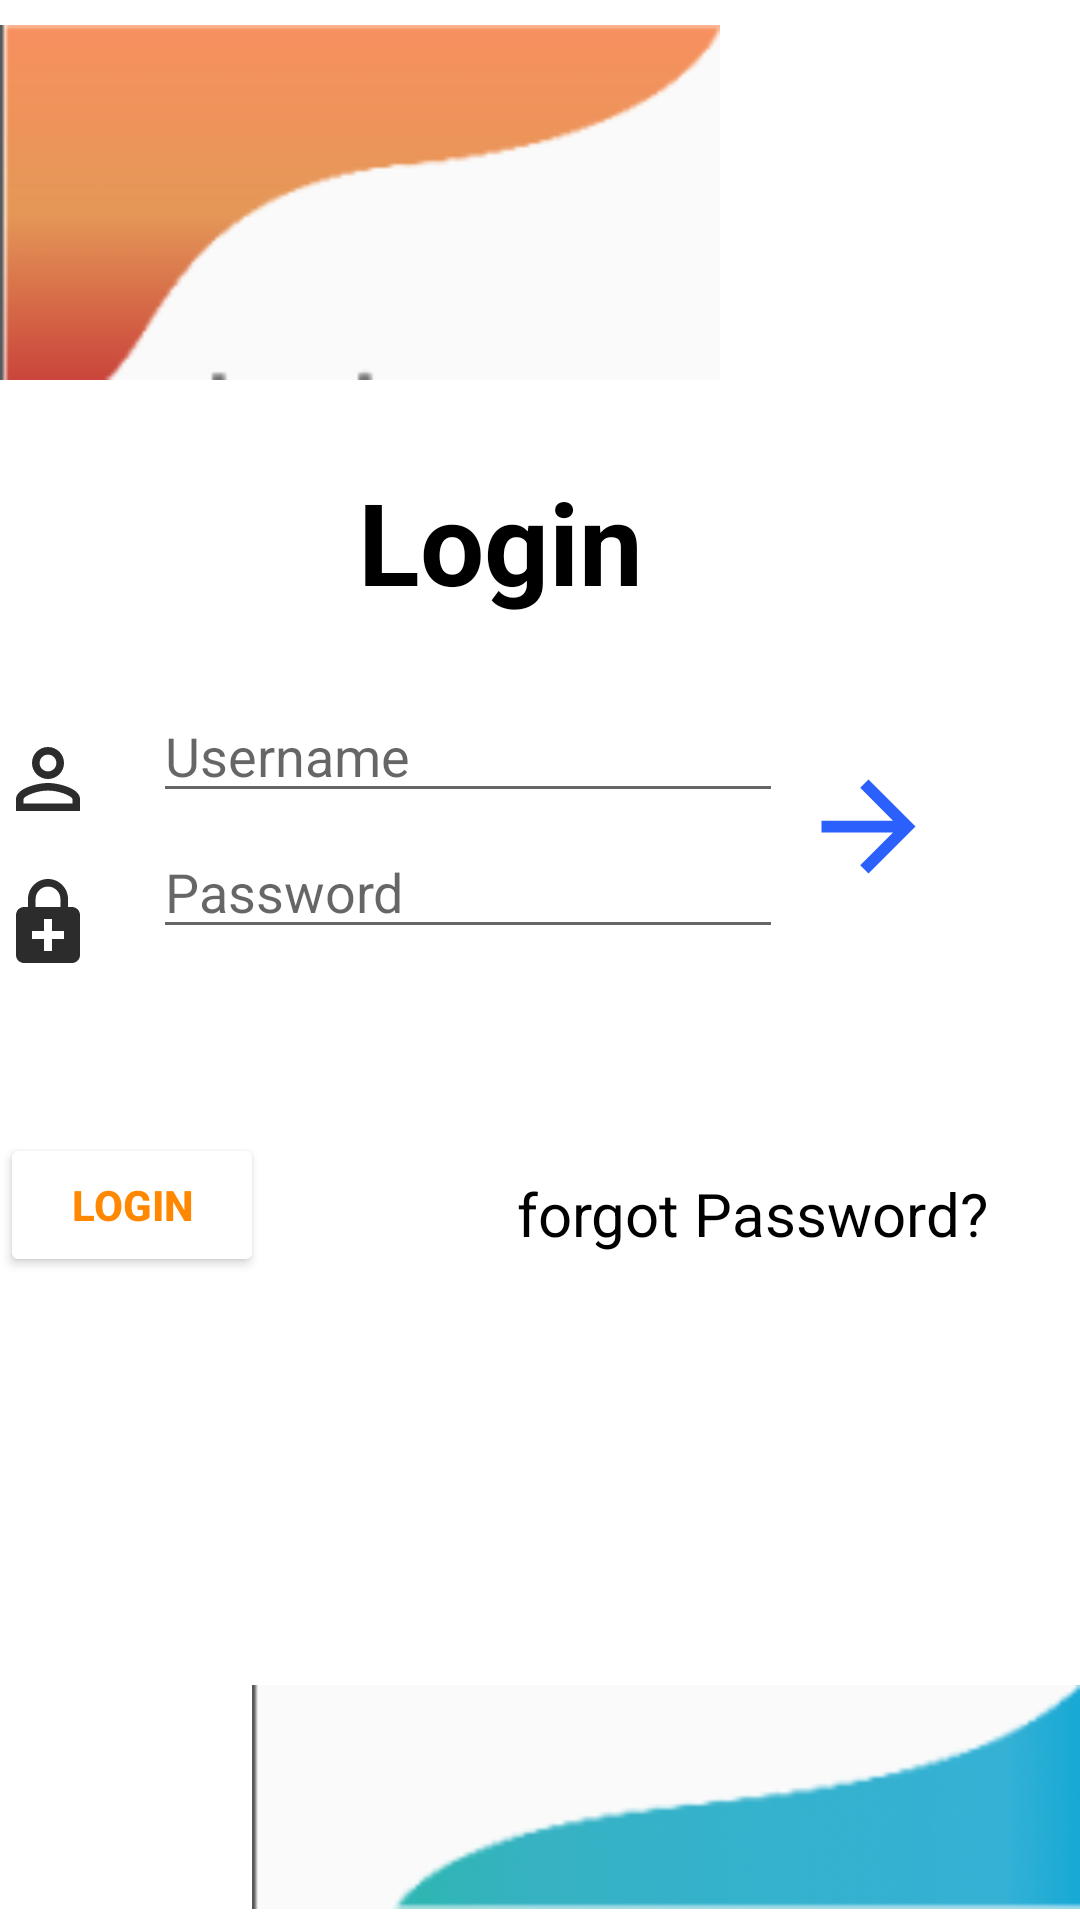

This screen was rendered from an Android layout file. Write that file and the resources it references.
<!-- AndroidManifest.xml: application theme Theme.Sigeris1 -->
<!-- res/layout/activity_login.xml -->
<?xml version="1.0" encoding="utf-8"?>
<androidx.constraintlayout.widget.ConstraintLayout xmlns:android="http://schemas.android.com/apk/res/android"
    xmlns:app="http://schemas.android.com/apk/res-auto"
    xmlns:tools="http://schemas.android.com/tools"
    android:id="@+id/main"
    android:layout_width="match_parent"
    android:layout_height="match_parent"
    tools:context=".Login">

    <ImageView
        android:id="@+id/imageView3"
        android:layout_width="240dp"
        android:layout_height="127dp"
        android:layout_marginTop="4dp"
        app:layout_constraintEnd_toEndOf="parent"
        app:layout_constraintHorizontal_bias="0.0"
        app:layout_constraintStart_toStartOf="parent"
        app:layout_constraintTop_toTopOf="parent"
        app:srcCompat="@drawable/screenshot_2025_04_08_112643" />

    <ImageView
        android:id="@+id/imageView4"
        android:layout_width="276dp"
        android:layout_height="82dp"
        app:layout_constraintBottom_toBottomOf="parent"
        app:layout_constraintEnd_toEndOf="parent"
        app:layout_constraintHorizontal_bias="1.0"
        app:layout_constraintStart_toStartOf="parent"
        app:srcCompat="@drawable/screenshot_2025_04_08_110336" />

    <TextView
        android:id="@+id/textView32"
        android:layout_width="wrap_content"
        android:layout_height="wrap_content"
        android:layout_marginTop="24dp"
        android:text="Login"
        android:textSize="38dp"
        android:textStyle="bold"
        android:textColor="@color/black"
        app:layout_constraintEnd_toEndOf="parent"
        app:layout_constraintHorizontal_bias="0.45"
        app:layout_constraintStart_toStartOf="parent"
        app:layout_constraintTop_toBottomOf="@+id/imageView3" />

    <ImageView
        android:id="@+id/imageView5"
        android:layout_width="32dp"
        android:layout_height="36dp"
        android:layout_marginTop="36dp"
        app:layout_constraintEnd_toEndOf="parent"
        app:layout_constraintHorizontal_bias="0.0"
        app:layout_constraintStart_toStartOf="parent"
        app:layout_constraintTop_toBottomOf="@+id/textView32"
        app:srcCompat="@drawable/baseline_person_outline_24" />

    <EditText
        android:id="@+id/edt_username"
        android:layout_width="wrap_content"
        android:layout_height="wrap_content"
        android:layout_marginTop="24dp"
        android:ems="10"
        android:hint="Username"
        android:inputType="text"
        android:text=""
        app:layout_constraintEnd_toEndOf="parent"
        app:layout_constraintHorizontal_bias="0.161"
        app:layout_constraintStart_toEndOf="@+id/imageView5"
        app:layout_constraintTop_toBottomOf="@+id/textView32" />

    <ImageView
        android:id="@+id/imageView6"
        android:layout_width="32dp"
        android:layout_height="36dp"
        android:layout_marginTop="12dp"
        app:layout_constraintEnd_toEndOf="parent"
        app:layout_constraintHorizontal_bias="0.0"
        app:layout_constraintStart_toStartOf="parent"
        app:layout_constraintTop_toBottomOf="@+id/imageView5"
        app:srcCompat="@drawable/baseline_enhanced_encryption_24" />

    <EditText
        android:id="@+id/edt_password"
        android:layout_width="wrap_content"
        android:layout_height="wrap_content"
        android:layout_marginTop="4dp"
        android:ems="10"
        android:inputType="textPassword"
        android:text=""
        android:hint="Password"
        app:layout_constraintEnd_toEndOf="parent"
        app:layout_constraintHorizontal_bias="0.161"
        app:layout_constraintStart_toEndOf="@+id/imageView6"
        app:layout_constraintTop_toBottomOf="@+id/edt_username" />

    <ImageView
        android:id="@+id/imageView7"
        android:layout_width="57dp"
        android:layout_height="47dp"
        android:layout_marginTop="252dp"
        app:layout_constraintEnd_toEndOf="parent"
        app:layout_constraintHorizontal_bias="0.0"
        app:layout_constraintStart_toEndOf="@+id/edt_username"
        app:layout_constraintTop_toTopOf="parent"
        app:srcCompat="@drawable/baseline_arrow_forward_24" />

    <Button
        android:id="@+id/btn_log"
        android:layout_width="wrap_content"
        android:layout_height="wrap_content"
        android:layout_marginTop="52dp"
        android:text="Login"
        android:textColor="@android:color/holo_orange_dark"
        android:backgroundTint="@color/white"
        android:textStyle="bold"
        app:layout_constraintEnd_toEndOf="parent"
        app:layout_constraintHorizontal_bias="0.0"
        app:layout_constraintStart_toStartOf="parent"
        app:layout_constraintTop_toBottomOf="@+id/imageView6" />

    <TextView
        android:id="@+id/textView35"
        android:layout_width="wrap_content"
        android:layout_height="wrap_content"
        android:layout_marginTop="92dp"
        android:text="forgot Password?"
        android:textSize="20dp"
        android:textColor="@color/black"
        app:layout_constraintEnd_toEndOf="parent"
        app:layout_constraintHorizontal_bias="0.734"
        app:layout_constraintStart_toEndOf="@+id/btn_log"
        app:layout_constraintTop_toBottomOf="@+id/imageView7" />

</androidx.constraintlayout.widget.ConstraintLayout>
<!-- resources referenced by this layout -->
<resources>
  <!-- drawable baseline_arrow_forward_24 (drawable) -->
  <vector xmlns:android="http://schemas.android.com/apk/res/android" android:alpha="0.83" android:autoMirrored="true" android:height="24dp" android:tint="#003FFD" android:viewportHeight="24" android:viewportWidth="24" android:width="24dp">
        
      <path android:fillColor="@android:color/white" android:pathData="M12,4l-1.41,1.41L16.17,11H4v2h12.17l-5.58,5.59L12,20l8,-8z"/>
      
  </vector>
  <!-- drawable baseline_enhanced_encryption_24 (drawable) -->
  <vector xmlns:android="http://schemas.android.com/apk/res/android" android:alpha="0.83" android:height="24dp" android:tint="#000000" android:viewportHeight="24" android:viewportWidth="24" android:width="24dp">
        
      <path android:fillColor="@android:color/white" android:pathData="M18,8h-1V6c0,-2.76 -2.24,-5 -5,-5S7,3.24 7,6v2H6c-1.1,0 -2,0.9 -2,2v10c0,1.1 0.9,2 2,2h12c1.1,0 2,-0.9 2,-2V10c0,-1.1 -0.9,-2 -2,-2zM8.9,6c0,-1.71 1.39,-3.1 3.1,-3.1s3.1,1.39 3.1,3.1v2H8.9V6zM16,16h-3v3h-2v-3H8v-2h3v-3h2v3h3v2z"/>
      
  </vector>
  <!-- drawable baseline_person_outline_24 (drawable) -->
  <vector xmlns:android="http://schemas.android.com/apk/res/android" android:alpha="0.83" android:height="24dp" android:tint="#000000" android:viewportHeight="24" android:viewportWidth="24" android:width="24dp">
        
      <path android:fillColor="@android:color/white" android:pathData="M12,5.9c1.16,0 2.1,0.94 2.1,2.1s-0.94,2.1 -2.1,2.1S9.9,9.16 9.9,8s0.94,-2.1 2.1,-2.1m0,9c2.97,0 6.1,1.46 6.1,2.1v1.1L5.9,18.1L5.9,17c0,-0.64 3.13,-2.1 6.1,-2.1M12,4C9.79,4 8,5.79 8,8s1.79,4 4,4 4,-1.79 4,-4 -1.79,-4 -4,-4zM12,13c-2.67,0 -8,1.34 -8,4v3h16v-3c0,-2.66 -5.33,-4 -8,-4z"/>
      
  </vector>
  <!-- drawable screenshot_2025_04_08_110336: png bitmap (drawable, 4847 bytes) -->
  <!-- drawable screenshot_2025_04_08_112643: png bitmap (drawable, 3329 bytes) -->
  <style name="Theme.Sigeris1" parent="Theme.MaterialComponents.DayNight.DarkActionBar">
          
          <item name="colorPrimary">@color/purple_500</item>
          <item name="colorPrimaryVariant">@color/purple_700</item>
          <item name="colorOnPrimary">@color/white</item>
          
          <item name="colorSecondary">@color/teal_200</item>
          <item name="colorSecondaryVariant">@color/teal_700</item>
          <item name="colorOnSecondary">@color/black</item>
          
          <item name="android:statusBarColor">?attr/colorPrimaryVariant</item>
          
      </style>
  <!-- not gathered from this repository: default colours our renderer supplied (Android Studio template values) -->
  <color name="purple_500">#FF6200EE</color>
  <color name="purple_700">#FF3700B3</color>
  <color name="teal_200">#FF03DAC5</color>
  <color name="teal_700">#FF018786</color>
  <color name="black">#FF000000</color>
  <color name="white">#FFFFFFFF</color>
</resources>
